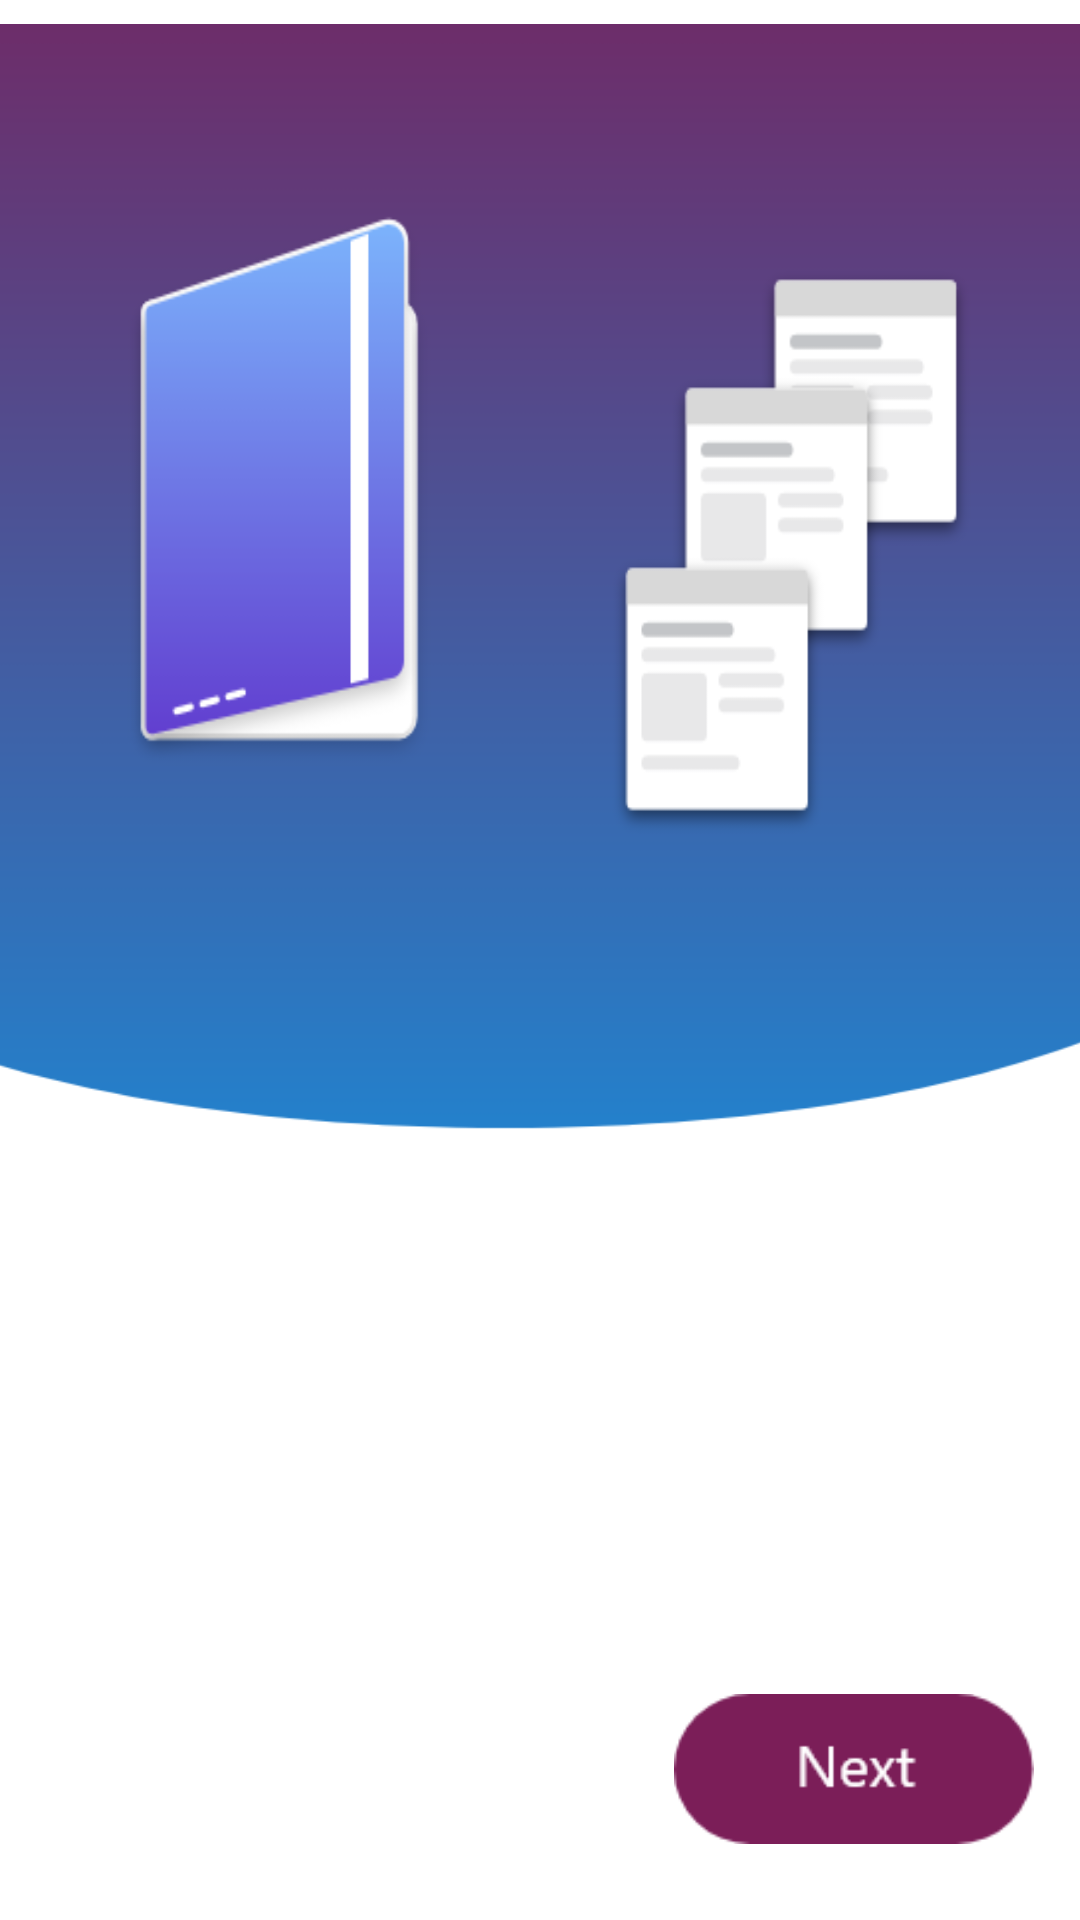

Write the Android layout XML for this screen, with the resource values it uses.
<!-- AndroidManifest.xml: application theme HiddenTitleTheme -->
<!-- res/layout/activity_second.xml -->
<?xml version="1.0" encoding="utf-8"?>
<androidx.constraintlayout.widget.ConstraintLayout xmlns:android="http://schemas.android.com/apk/res/android"
    xmlns:app="http://schemas.android.com/apk/res-auto"
    xmlns:tools="http://schemas.android.com/tools"
    android:layout_width="match_parent"
    android:layout_height="match_parent"
    android:background="@drawable/contnier1"
    tools:context=".secondActivity">

    <ImageView
        android:id="@+id/imageView16"
        android:layout_width="wrap_content"
        android:layout_height="wrap_content"
        android:layout_marginStart="8dp"
        android:layout_marginTop="8dp"
        android:layout_marginEnd="8dp"
        android:layout_marginBottom="8dp"
        app:layout_constraintBottom_toBottomOf="parent"
        app:layout_constraintEnd_toEndOf="parent"
        app:layout_constraintHorizontal_bias="0.42"
        app:layout_constraintStart_toStartOf="parent"
        app:layout_constraintTop_toTopOf="parent"
        app:layout_constraintVertical_bias="0.955"
        app:srcCompat="@drawable/ovl" />

    <Button
        android:id="@+id/buttonNext"
        android:layout_width="120dp"
        android:layout_height="50dp"
        android:layout_marginStart="8dp"
        android:layout_marginTop="8dp"
        android:layout_marginEnd="8dp"
        android:layout_marginBottom="8dp"
        android:background="@drawable/buttonnext"
        app:layout_constraintBottom_toBottomOf="parent"
        app:layout_constraintEnd_toEndOf="parent"
        app:layout_constraintHorizontal_bias="0.967"
        app:layout_constraintStart_toStartOf="parent"
        app:layout_constraintTop_toTopOf="parent"
        app:layout_constraintVertical_bias="0.97" />

    <ImageView
        android:id="@+id/imageViewXkip"
        android:layout_width="wrap_content"
        android:layout_height="wrap_content"
        android:layout_marginStart="8dp"
        android:layout_marginTop="8dp"
        android:layout_marginEnd="8dp"
        android:layout_marginBottom="8dp"
        app:layout_constraintBottom_toBottomOf="parent"
        app:layout_constraintEnd_toEndOf="parent"
        app:layout_constraintHorizontal_bias="0.0"
        app:layout_constraintStart_toStartOf="parent"
        app:layout_constraintTop_toTopOf="parent"
        app:layout_constraintVertical_bias="0.96"
        app:srcCompat="@drawable/skip" />

    <ImageView
        android:id="@+id/imageView7"
        android:layout_width="329dp"
        android:layout_height="105dp"
        android:layout_marginStart="8dp"
        android:layout_marginTop="8dp"
        android:layout_marginEnd="8dp"
        android:layout_marginBottom="8dp"
        app:layout_constraintBottom_toBottomOf="parent"
        app:layout_constraintEnd_toEndOf="parent"
        app:layout_constraintStart_toStartOf="parent"
        app:layout_constraintTop_toTopOf="parent"
        app:layout_constraintVertical_bias="0.846"
        app:srcCompat="@drawable/text7" />

    <ImageView
        android:id="@+id/imageView6"
        android:layout_width="320dp"
        android:layout_height="wrap_content"
        android:layout_marginStart="8dp"
        android:layout_marginTop="8dp"
        android:layout_marginEnd="8dp"
        android:layout_marginBottom="8dp"
        app:layout_constraintBottom_toBottomOf="parent"
        app:layout_constraintEnd_toEndOf="parent"
        app:layout_constraintStart_toStartOf="parent"
        app:layout_constraintTop_toTopOf="parent"
        app:layout_constraintVertical_bias="0.649"
        app:srcCompat="@drawable/text6" />

    <View
        android:id="@+id/view2"
        android:layout_width="428dp"
        android:layout_height="380dp"
        android:layout_marginStart="8dp"
        android:layout_marginTop="8dp"
        android:layout_marginBottom="8dp"
        android:background="@drawable/tutoril"
        app:layout_constraintBottom_toBottomOf="parent"
        app:layout_constraintEnd_toEndOf="parent"
        app:layout_constraintHorizontal_bias="0.68"
        app:layout_constraintStart_toStartOf="parent"
        app:layout_constraintTop_toTopOf="parent"
        app:layout_constraintVertical_bias="0.0" />

    <View
        android:id="@+id/view3"
        android:layout_width="285dp"
        android:layout_height="212dp"
        android:layout_marginStart="8dp"
        android:layout_marginTop="8dp"
        android:layout_marginBottom="8dp"
        android:background="@drawable/imge23"
        app:layout_constraintBottom_toBottomOf="parent"
        app:layout_constraintEnd_toEndOf="parent"
        app:layout_constraintHorizontal_bias="0.472"
        app:layout_constraintStart_toStartOf="parent"
        app:layout_constraintTop_toTopOf="parent"
        app:layout_constraintVertical_bias="0.145" />
</androidx.constraintlayout.widget.ConstraintLayout>
<!-- resources referenced by this layout -->
<resources>
  <!-- drawable buttonnext: png bitmap (drawable, 2598 bytes) -->
  <!-- drawable imge23: png bitmap (drawable, 17569 bytes) -->
  <!-- drawable ovl: png bitmap (drawable, 555 bytes) -->
  <!-- drawable skip: png bitmap (drawable, 888 bytes) -->
  <!-- drawable text6: png bitmap (drawable, 3779 bytes) -->
  <!-- drawable text7: png bitmap (drawable, 7872 bytes) -->
  <!-- drawable tutoril: png bitmap (drawable, 7291 bytes) -->
</resources>
